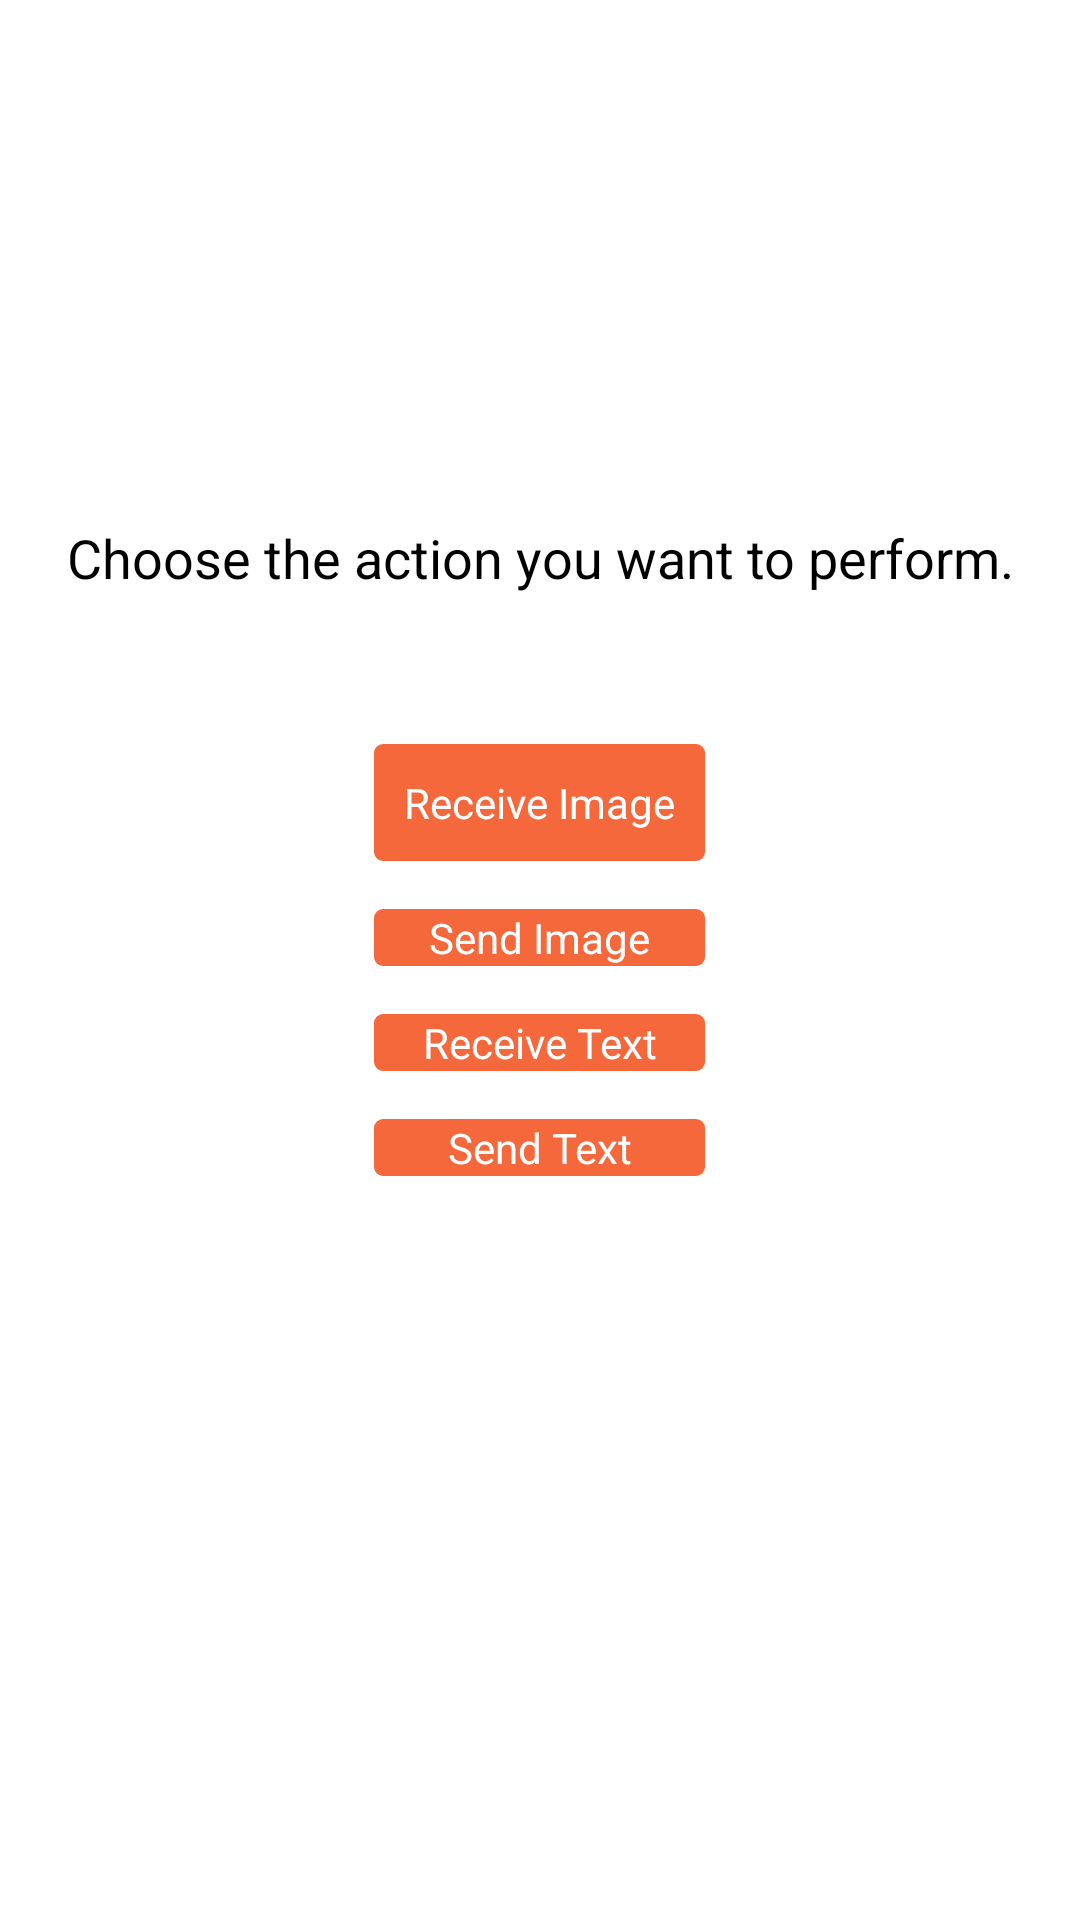

Here is an Android app screen rendered from its layout file. Give the layout XML and the strings, colors and styles it references.
<!-- AndroidManifest.xml: application theme AppTheme -->
<!-- res/layout/mainclass.xml -->
<RelativeLayout xmlns:android="http://schemas.android.com/apk/res/android"
    xmlns:tools="http://schemas.android.com/tools"
    android:layout_width="match_parent"
    android:layout_height="match_parent"
    android:paddingBottom="@dimen/activity_vertical_margin"
    android:paddingLeft="@dimen/activity_horizontal_margin"
    android:paddingRight="@dimen/activity_horizontal_margin"
    android:paddingTop="@dimen/activity_vertical_margin"
    android:orientation="vertical"
    tools:context=".Client" >

    
        
        
        
        
        

    
        
        
        
        
    
        
        
        
        

    
        
        
        
        
    
        
        
        
        


    <TextView
        android:id="@+id/response"
        android:layout_width="wrap_content"
        android:layout_height="wrap_content"/>

    <TextView
        android:id="@+id/textView"
        android:layout_width="wrap_content"
        android:layout_height="wrap_content"
        android:layout_above="@+id/rl_btn_choose_action"
        android:layout_centerHorizontal="true"
        android:layout_marginBottom="50dp"
        android:gravity="center"
        android:text="Choose the action you want to perform."
        android:textAppearance="?android:attr/textAppearanceMedium" />

    <RelativeLayout
        android:id="@+id/rl_btn_choose_action"
        android:layout_width="match_parent"
        android:layout_height="wrap_content"
        android:layout_centerInParent="true">

        <Button
            android:id="@+id/client"
            android:layout_width="wrap_content"
            android:layout_height="wrap_content"
            android:layout_alignParentTop="true"
            android:layout_centerHorizontal="true"
            android:background="@drawable/rounded_rectangle"
            android:padding="10dp"
            android:text="Receive Image"
            android:textAppearance="?android:attr/textAppearanceButton"
            android:textColor="@android:color/white" />

        <Button
            android:id="@+id/server"
            android:layout_width="wrap_content"
            android:layout_height="wrap_content"
            android:layout_alignEnd="@+id/client"
            android:layout_alignLeft="@+id/client"
            android:layout_alignRight="@+id/client"
            android:layout_alignStart="@+id/client"
            android:layout_below="@+id/client"
            android:layout_marginTop="16dp"
            android:background="@drawable/rounded_rectangle"
            android:text="Send Image"
            android:textAppearance="?android:attr/textAppearanceButton"
            android:textColor="@android:color/white" />

        <Button
            android:id="@+id/clientText"
            android:layout_width="wrap_content"
            android:layout_height="wrap_content"
            android:layout_alignEnd="@+id/server"
            android:layout_alignLeft="@+id/server"
            android:layout_alignRight="@+id/server"
            android:layout_alignStart="@+id/server"
            android:layout_below="@+id/server"
            android:layout_marginTop="16dp"
            android:background="@drawable/rounded_rectangle"
            android:text="Receive Text"
            android:textAppearance="?android:attr/textAppearanceButton"
            android:textColor="@android:color/white" />

        <Button
            android:id="@+id/serverText"
            android:layout_width="wrap_content"
            android:layout_height="wrap_content"
            android:layout_alignEnd="@+id/clientText"
            android:layout_alignLeft="@+id/clientText"
            android:layout_alignRight="@+id/clientText"
            android:layout_alignStart="@+id/clientText"
            android:layout_below="@+id/clientText"
            android:layout_marginTop="16dp"
            android:background="@drawable/rounded_rectangle"
            android:text="Send Text"
            android:textAppearance="?android:attr/textAppearanceButton"
            android:textColor="@android:color/white" />
    </RelativeLayout>

</RelativeLayout>
<!-- resources referenced by this layout -->
<resources>
  <dimen name="activity_horizontal_margin">16dp</dimen>
  <dimen name="activity_vertical_margin">16dp</dimen>
  <!-- drawable rounded_rectangle (drawable) -->
  <?xml version="1.0" encoding="utf-8"?>
  <shape xmlns:android="http://schemas.android.com/apk/res/android">
      <solid android:color="@color/btn_choose_action" />
      <corners android:radius="3dp" />
  </shape>
  <style name="AppTheme" parent="AppBaseTheme">
          
      </style>
  <color name="btn_choose_action">#f4683b</color>
  <style name="AppBaseTheme" parent="android:Theme.Light">
          
      </style>
</resources>
